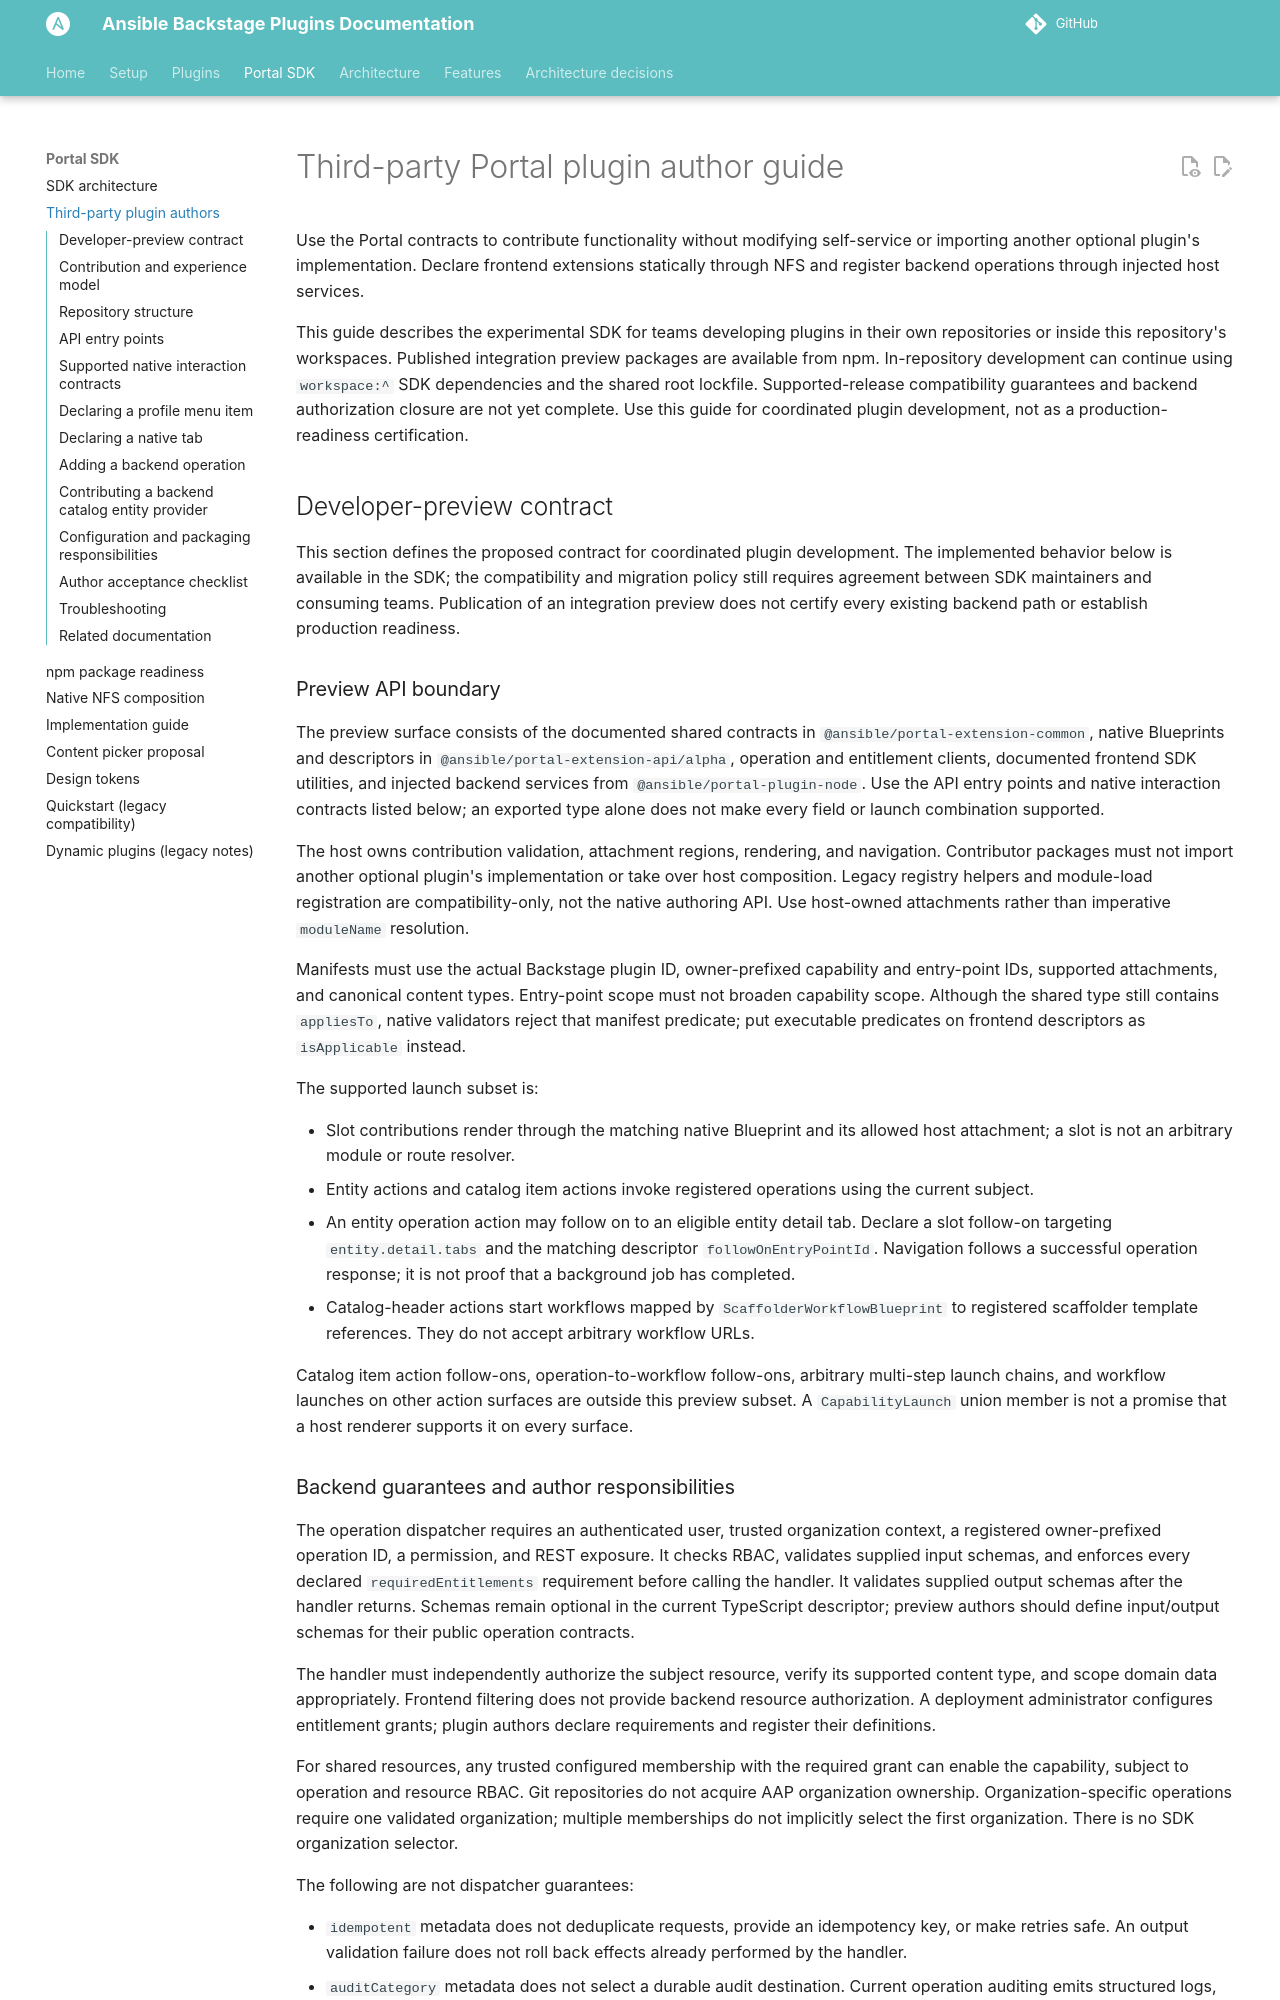

repository: ansible/ansible-backstage-plugins · page: next/portal-sdk-plugin-author-guide/index.html · generator: mkdocs

---
render_macros: false
---

# Third-party Portal plugin author guide

Use the Portal contracts to contribute functionality without modifying
self-service or importing another optional plugin's implementation. Declare
frontend extensions statically through NFS and register backend operations
through injected host services.

This guide describes the experimental SDK for teams developing plugins in their
own repositories or inside this repository's workspaces. Published integration
preview packages are available from npm. In-repository development can continue
using `workspace:^` SDK dependencies and the shared root lockfile.
Supported-release compatibility guarantees and backend authorization closure
are not yet complete. Use this guide for coordinated plugin development,
not as a production-readiness certification.

## Developer-preview contract

This section defines the proposed contract for coordinated plugin development.
The implemented behavior below is available in the SDK;
the compatibility and migration policy still requires agreement between SDK
maintainers and consuming teams. Publication of an integration preview does not
certify every existing backend path or establish production readiness.

### Preview API boundary

The preview surface consists of the documented shared contracts in
`@ansible/portal-extension-common`, native Blueprints and descriptors in
`@ansible/portal-extension-api/alpha`, operation and entitlement clients,
documented frontend SDK utilities, and injected backend services from
`@ansible/portal-plugin-node`. Use the API entry points and native interaction
contracts listed below; an exported type alone does not make every field or
launch combination supported.

The host owns contribution validation, attachment regions, rendering, and
navigation. Contributor packages must not import another optional plugin's
implementation or take over host composition. Legacy registry helpers and
module-load registration are compatibility-only, not the native authoring API.
Use host-owned attachments rather than imperative `moduleName` resolution.

Manifests must use the actual Backstage plugin ID, owner-prefixed capability
and entry-point IDs, supported attachments, and canonical content types.
Entry-point scope must not broaden capability scope. Although the shared type
still contains `appliesTo`, native validators reject that manifest predicate;
put executable predicates on frontend descriptors as `isApplicable` instead.

The supported launch subset is:

- Slot contributions render through the matching native Blueprint and its
  allowed host attachment; a slot is not an arbitrary module or route resolver.
- Entity actions and catalog item actions invoke registered operations using
  the current subject.
- An entity operation action may follow on to an eligible entity detail tab.
  Declare a slot follow-on targeting `entity.detail.tabs` and the matching
  descriptor `followOnEntryPointId`. Navigation follows a successful operation
  response; it is not proof that a background job has completed.
- Catalog-header actions start workflows mapped by
  `ScaffolderWorkflowBlueprint` to registered scaffolder template references.
  They do not accept arbitrary workflow URLs.

Catalog item action follow-ons, operation-to-workflow follow-ons, arbitrary
multi-step launch chains, and workflow launches on other action surfaces are
outside this preview subset. A `CapabilityLaunch` union member is not a promise
that a host renderer supports it on every surface.
